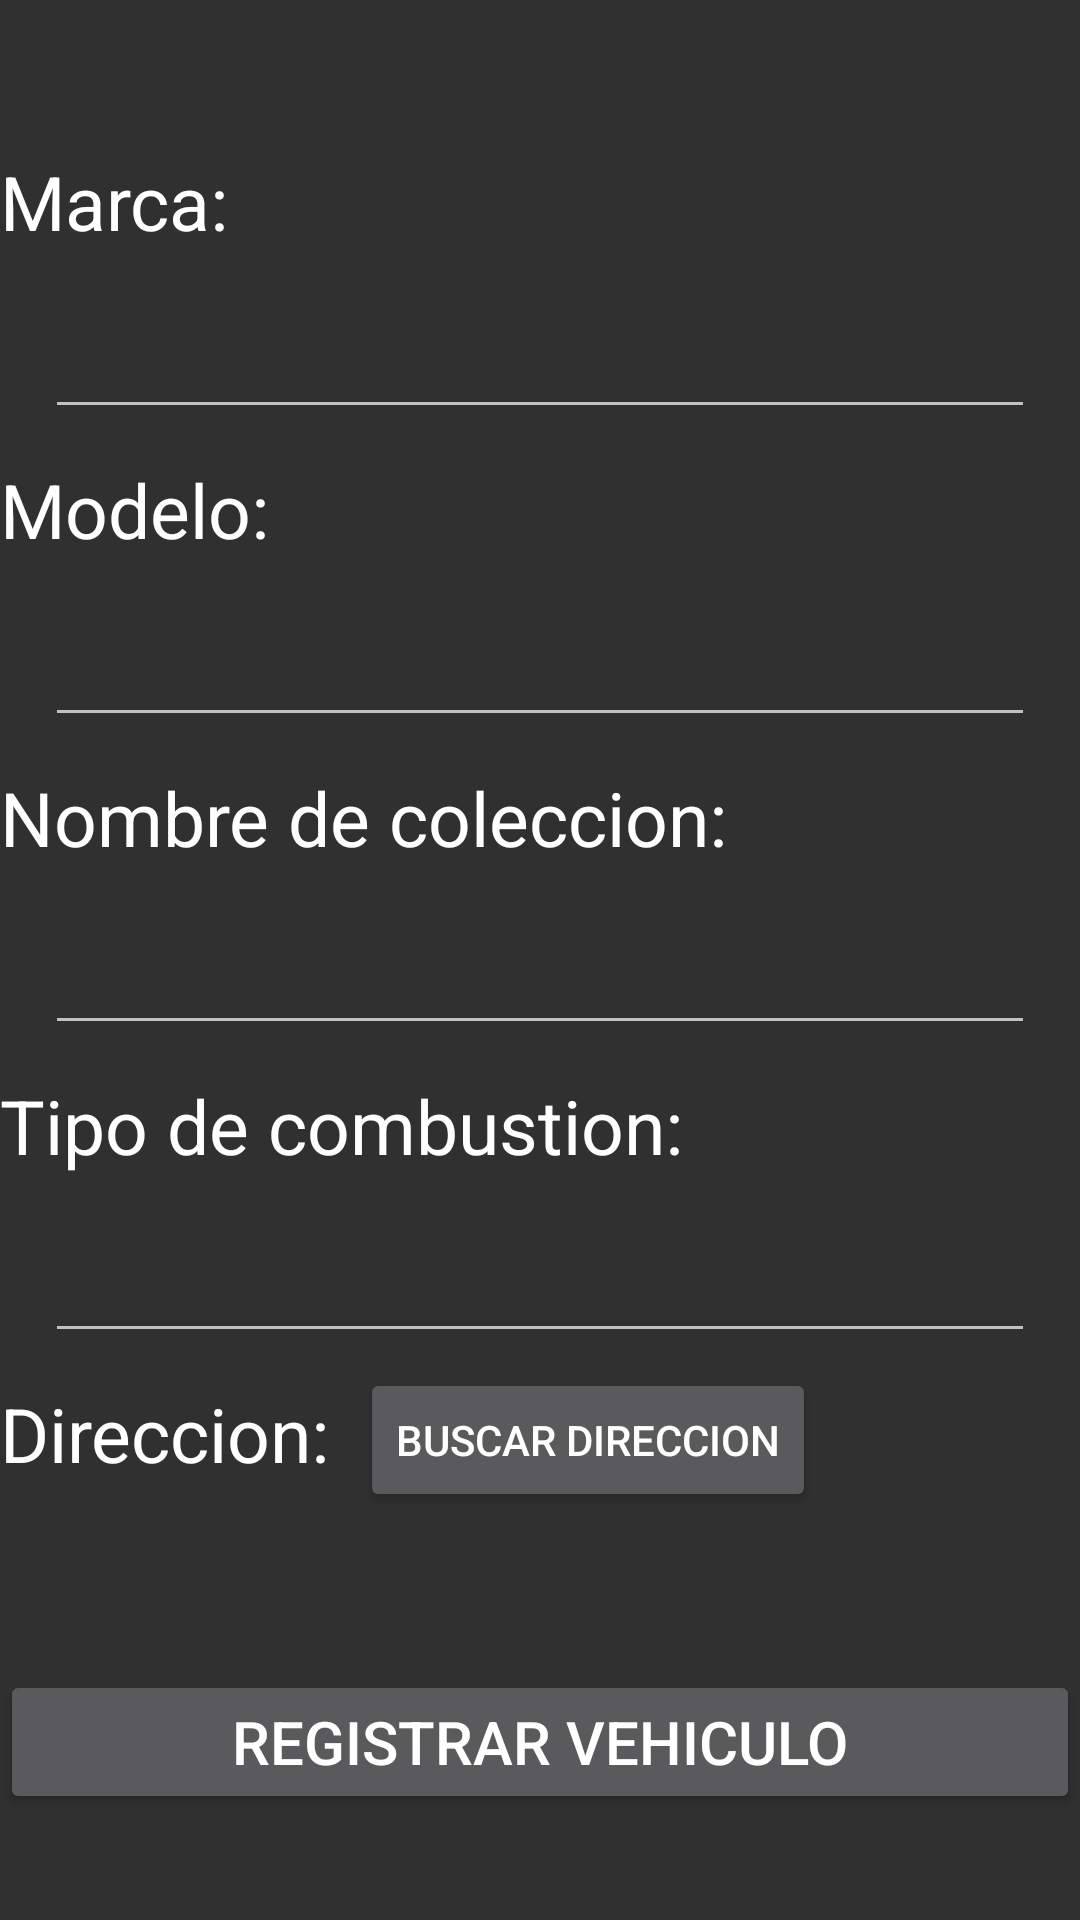

The Android layout XML behind this screen, and the referenced resources:
<!-- AndroidManifest.xml: application theme Theme.AppCompat -->
<!-- res/layout/activity_register_vehicle.xml -->
<?xml version="1.0" encoding="utf-8"?>
<androidx.constraintlayout.widget.ConstraintLayout xmlns:android="http://schemas.android.com/apk/res/android"
    xmlns:app="http://schemas.android.com/apk/res-auto"
    xmlns:tools="http://schemas.android.com/tools"
    android:layout_width="match_parent"
    android:layout_height="match_parent"
    tools:context=".vehicle.RegisterVehicleActivity"
    android:layout_marginHorizontal="16dp"
    android:layout_marginTop="20dp">

    <ScrollView
        android:layout_width="match_parent"
        android:layout_height="wrap_content"
        app:layout_constraintTop_toTopOf="parent"
        app:layout_constraintStart_toStartOf="parent">

        <androidx.constraintlayout.widget.ConstraintLayout
            android:layout_width="match_parent"
            android:layout_height="wrap_content">

            <TextView
                android:layout_width="wrap_content"
                android:layout_height="wrap_content"
                app:layout_constraintStart_toStartOf="parent"
                app:layout_constraintEnd_toEndOf="parent"
                app:layout_constraintTop_toTopOf="parent"
                tools:text="Registrar Vehiculo"
                android:id="@+id/title"
                android:textSize="30sp"/>

            <TextView
                android:id="@+id/marca"
                android:layout_width="wrap_content"
                android:layout_height="wrap_content"
                app:layout_constraintTop_toBottomOf="@+id/title"
                app:layout_constraintStart_toStartOf="parent"
                android:text="Marca:"
                android:textSize="25sp"
                android:layout_marginVertical="10dp"
                android:textColor="@color/white"/>

            <EditText
                android:id="@+id/etMarca"
                android:layout_width="match_parent"
                android:layout_height="wrap_content"
                app:layout_constraintTop_toBottomOf="@+id/marca"
                tools:text="123456789"
                android:textSize="20sp"
                android:layout_margin="15dp"
                android:textColor="@color/white"/>

            <TextView
                android:id="@+id/modelo"
                android:layout_width="wrap_content"
                android:layout_height="wrap_content"
                app:layout_constraintTop_toBottomOf="@+id/etMarca"
                app:layout_constraintStart_toStartOf="parent"
                android:text="Modelo:"
                android:textSize="25sp"
                android:layout_marginVertical="10dp"
                android:textColor="@color/white"/>

            <EditText
                android:id="@+id/etModelo"
                android:layout_width="match_parent"
                android:layout_height="wrap_content"
                app:layout_constraintTop_toBottomOf="@+id/modelo"
                tools:text="123456789"
                android:textSize="20sp"
                android:layout_margin="15dp"
                android:textColor="@color/white"
                android:inputType="number"/>

            <TextView
                android:id="@+id/coleccion"
                android:layout_width="wrap_content"
                android:layout_height="wrap_content"
                app:layout_constraintTop_toBottomOf="@+id/etModelo"
                app:layout_constraintStart_toStartOf="parent"
                android:text="Nombre de coleccion:"
                android:textSize="25sp"
                android:layout_marginVertical="10dp"
                android:textColor="@color/white"/>

            <EditText
                android:id="@+id/etColeccion"
                android:layout_width="match_parent"
                android:layout_height="wrap_content"
                app:layout_constraintTop_toBottomOf="@+id/coleccion"
                tools:text="Jose Gomez"
                android:textSize="20sp"
                android:layout_margin="15dp"
                android:textColor="@color/white"/>

            <TextView
                android:id="@+id/combustion"
                android:layout_width="wrap_content"
                android:layout_height="wrap_content"
                app:layout_constraintTop_toBottomOf="@+id/etColeccion"
                app:layout_constraintStart_toStartOf="parent"
                android:text="Tipo de combustion:"
                android:textSize="25sp"
                android:layout_marginVertical="10dp"
                android:textColor="@color/white"/>

            <EditText
                android:id="@+id/etCombustion"
                android:layout_width="match_parent"
                android:layout_height="wrap_content"
                app:layout_constraintTop_toBottomOf="@+id/combustion"
                tools:text="Jose Gomez"
                android:textSize="20sp"
                android:layout_margin="15dp"
                android:textColor="@color/white"/>

            <TextView
                android:id="@+id/direccion"
                android:layout_width="wrap_content"
                android:layout_height="wrap_content"
                app:layout_constraintTop_toBottomOf="@+id/etCombustion"
                app:layout_constraintStart_toStartOf="parent"
                android:text="Direccion:"
                android:textSize="25sp"
                android:layout_marginVertical="10dp"
                android:textColor="@color/white"/>

            <Button
                android:id="@+id/btnDireccion"
                android:layout_width="wrap_content"
                android:layout_height="wrap_content"
                android:text="Buscar direccion"
                app:layout_constraintTop_toBottomOf="@id/etCombustion"
                app:layout_constraintStart_toEndOf="@+id/direccion"
                android:layout_marginStart="10dp"
                android:layout_marginTop="5dp"
                android:textColor="@color/white"
                android:textSize="14sp"/>

            <TextView
                android:id="@+id/tvDireccion"
                android:layout_width="match_parent"
                android:layout_height="wrap_content"
                app:layout_constraintTop_toBottomOf="@+id/direccion"
                tools:text="Calle *** # *** - **"
                android:textSize="20sp"
                android:layout_margin="15dp"
                android:textColor="@color/white"/>

            <Button
                android:id="@+id/btnGuardar"
                android:layout_width="match_parent"
                android:layout_height="wrap_content"
                android:text="Registrar Vehiculo"
                app:layout_constraintTop_toBottomOf="@id/tvDireccion"
                android:layout_marginTop="20dp"
                android:textColor="@color/white"
                android:textSize="20sp"/>
        </androidx.constraintlayout.widget.ConstraintLayout>
    </ScrollView>
</androidx.constraintlayout.widget.ConstraintLayout>
<!-- resources referenced by this layout -->
<resources>
  <color name="white">#FFFFFFFF</color>
</resources>
